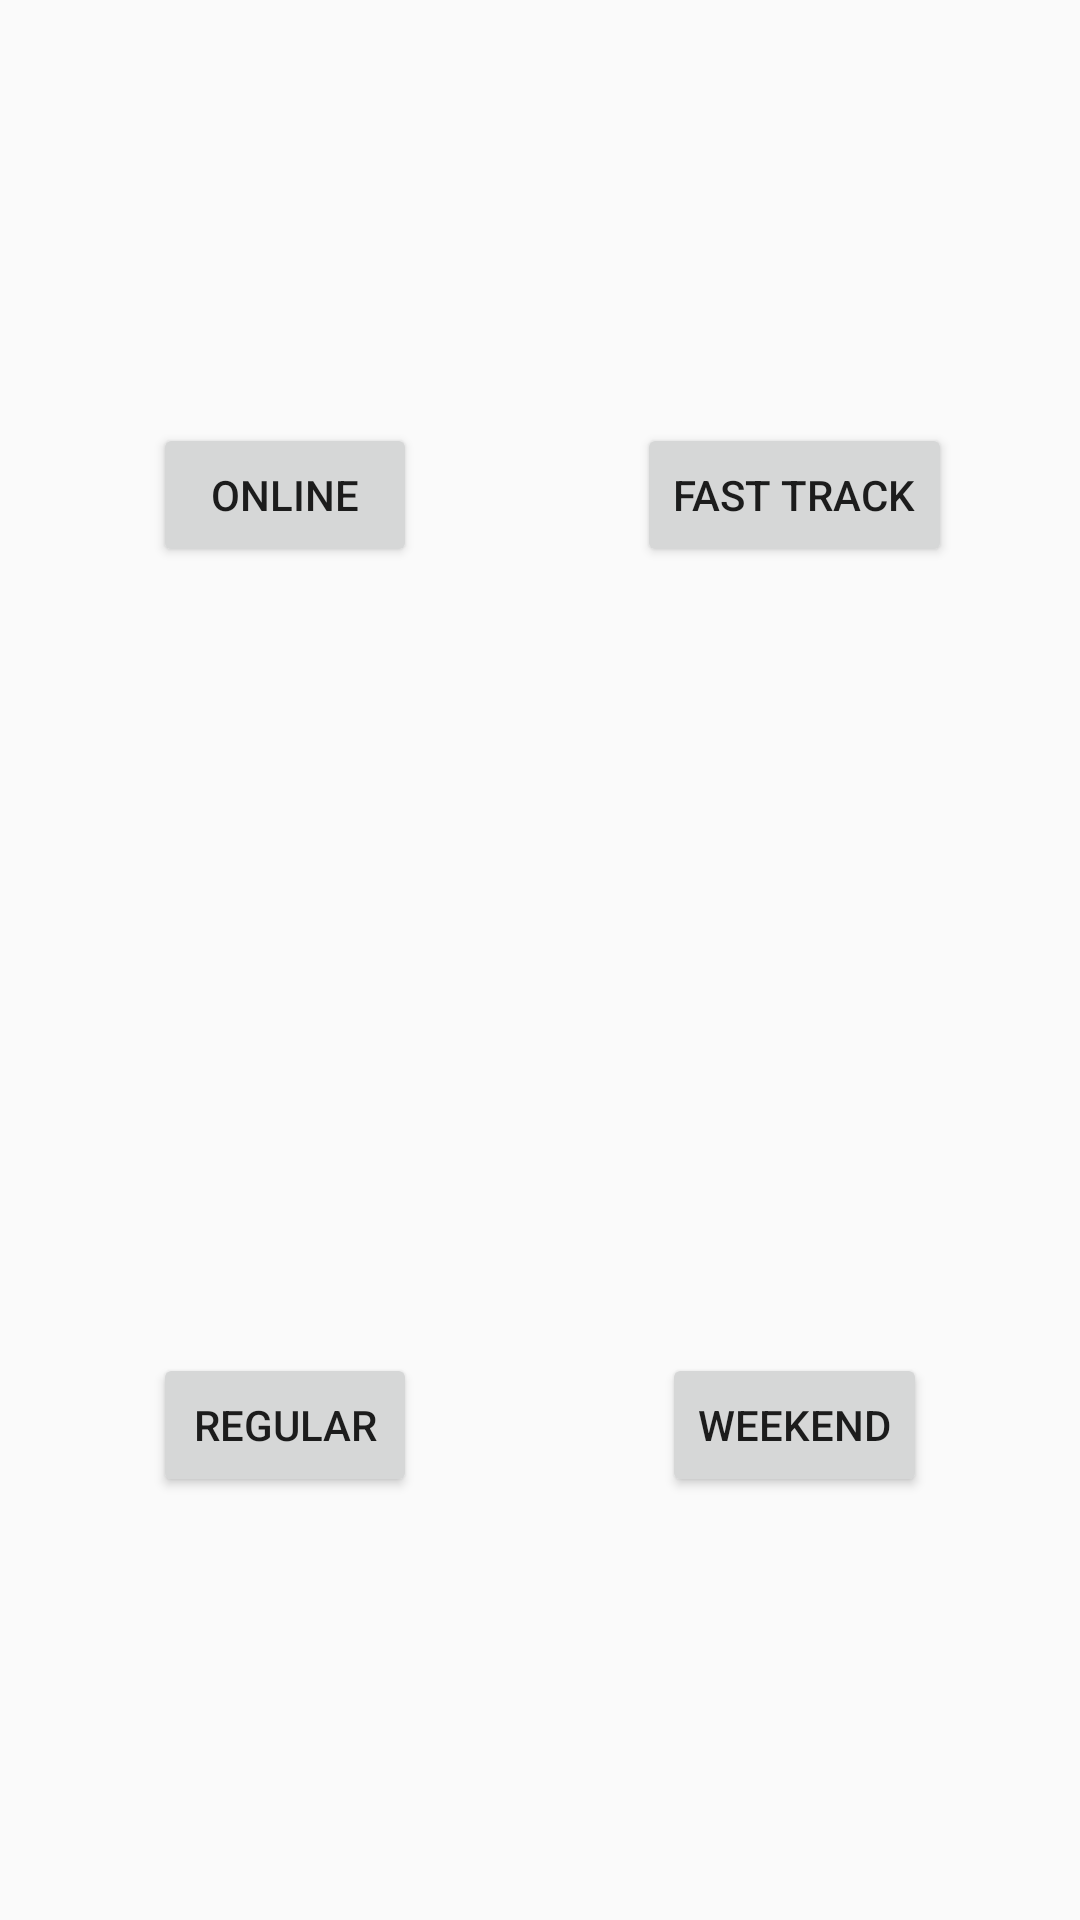

Layout XML and referenced resources for this Android screen:
<!-- AndroidManifest.xml: application theme AppTheme -->
<!-- res/layout/dialogftolrewr.xml -->
<?xml version="1.0" encoding="utf-8"?>
<LinearLayout
    xmlns:android="http://schemas.android.com/apk/res/android" android:layout_width="match_parent"
    android:layout_height="match_parent"
    android:weightSum="2"
    android:padding="10dp"
    android:orientation="vertical">
<LinearLayout
    android:layout_weight="1"
    android:layout_width="match_parent"
    android:layout_height="match_parent"
    android:weightSum="2"
    android:orientation="horizontal">

    <RelativeLayout
        android:layout_weight="1"
        android:layout_width="match_parent"
        android:orientation="vertical"
        android:padding="10dp"
        android:layout_height="match_parent">
        <Button
            android:layout_width="wrap_content"
            android:text="Online"
            android:id="@+id/buttonon"
            android:layout_centerHorizontal="true"
            android:layout_centerVertical="true"

            android:layout_height="wrap_content" />
    </RelativeLayout>


    <RelativeLayout
        android:layout_weight="1"
        android:layout_width="match_parent"
        android:orientation="vertical"
        android:padding="10dp"

        android:layout_height="match_parent">
        <Button
            android:layout_width="wrap_content"
            android:text="Fast track"
            android:id="@+id/buttonfat"
            android:layout_centerHorizontal="true"
            android:layout_centerVertical="true"

            android:layout_height="wrap_content" />
    </RelativeLayout>

</LinearLayout>


    <LinearLayout
        android:layout_weight="1"
        android:layout_width="match_parent"
        android:layout_height="match_parent"
        android:weightSum="2"
        android:orientation="horizontal">

        <RelativeLayout
            android:layout_weight="1"
            android:layout_width="match_parent"
            android:orientation="vertical"
            android:padding="10dp"
            android:layout_height="match_parent">
            <Button
                android:layout_width="wrap_content"
                android:text="Regular"
                android:id="@+id/buttonregu"
                android:layout_centerHorizontal="true"
                android:layout_centerVertical="true"

                android:layout_height="wrap_content" />
        </RelativeLayout>


        <RelativeLayout
            android:layout_weight="1"
            android:layout_width="match_parent"
            android:orientation="vertical"
            android:padding="10dp"

            android:layout_height="match_parent">
            <Button
                android:layout_width="wrap_content"
                android:text="Weekend"
                android:id="@+id/buttonweek"
                android:layout_centerHorizontal="true"
                android:layout_centerVertical="true"

                android:layout_height="wrap_content" />
        </RelativeLayout>

    </LinearLayout>


</LinearLayout>
<!-- resources referenced by this layout -->
<resources>
  <style name="AppTheme" parent="Theme.AppCompat.Light.DarkActionBar">
          
          <item name="colorPrimary">@color/colorPrimary</item>
          <item name="colorPrimaryDark">@color/colorPrimaryDark</item>
          <item name="colorAccent">@color/colorAccent</item>
      </style>
  <color name="colorPrimary">#008577</color>
  <color name="colorPrimaryDark">#00574B</color>
  <color name="colorAccent">#3498DB</color>
</resources>
